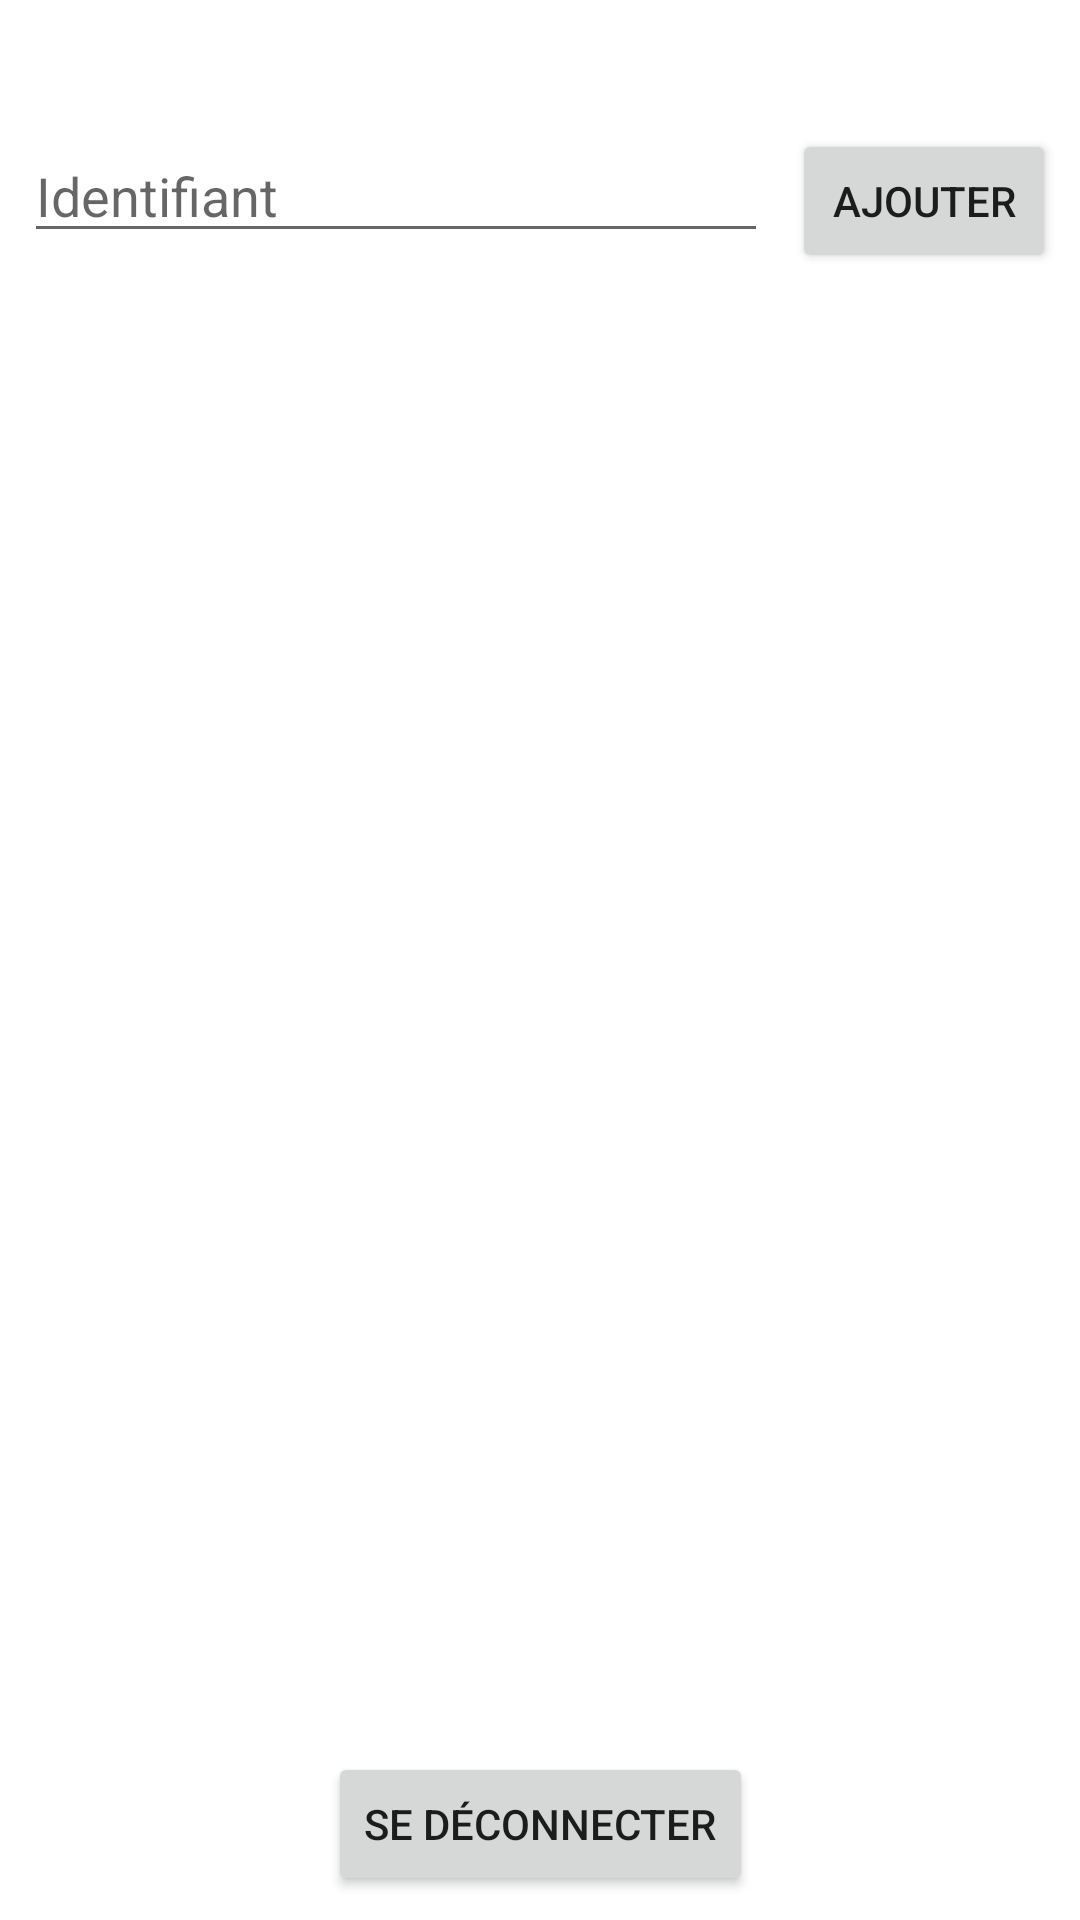

This screen was rendered from an Android layout file. Write that file and the resources it references.
<!-- AndroidManifest.xml: application theme Theme.Domotics -->
<!-- res/layout/fragment_settings.xml -->
<?xml version="1.0" encoding="utf-8"?>
<androidx.constraintlayout.widget.ConstraintLayout xmlns:android="http://schemas.android.com/apk/res/android"
    xmlns:app="http://schemas.android.com/apk/res-auto"
    xmlns:tools="http://schemas.android.com/tools"
    android:layout_width="match_parent"
    android:layout_height="match_parent"
    tools:context=".ui.settings.SettingsFragment">

    <TextView
        android:id="@+id/text_settings"
        android:layout_width="match_parent"
        android:layout_height="wrap_content"
        android:layout_marginStart="8dp"
        android:layout_marginTop="8dp"
        android:layout_marginEnd="8dp"
        android:textAlignment="center"
        android:textSize="20sp"
        app:layout_constraintEnd_toEndOf="parent"
        app:layout_constraintStart_toStartOf="parent"
        app:layout_constraintTop_toTopOf="parent" />

    <EditText
        android:id="@+id/editTextSettingsUserLogin"
        android:layout_width="0dp"
        android:layout_height="wrap_content"
        android:layout_marginStart="8dp"
        android:layout_marginTop="8dp"
        android:layout_marginEnd="8dp"
        android:ems="10"
        android:hint="Identifiant"
        android:inputType="text"
        app:layout_constraintEnd_toStartOf="@+id/btnSettingsAddUser"
        app:layout_constraintStart_toStartOf="parent"
        app:layout_constraintTop_toBottomOf="@+id/text_settings" />

    <Button
        android:id="@+id/btnSettingsAddUser"
        android:layout_width="wrap_content"
        android:layout_height="wrap_content"
        android:layout_marginTop="8dp"
        android:layout_marginEnd="8dp"
        android:text="@string/button_add_user"
        app:layout_constraintEnd_toEndOf="parent"
        app:layout_constraintTop_toBottomOf="@+id/text_settings" />

    <ListView
        android:id="@+id/listViewSettingsUsers"
        android:layout_width="0dp"
        android:layout_height="0dp"
        android:layout_marginStart="8dp"
        android:layout_marginTop="8dp"
        android:layout_marginEnd="8dp"
        android:layout_marginBottom="16dp"
        app:layout_constraintBottom_toTopOf="@+id/btnSettingsLogout"
        app:layout_constraintEnd_toEndOf="parent"
        app:layout_constraintStart_toStartOf="parent"
        app:layout_constraintTop_toBottomOf="@+id/editTextSettingsUserLogin" />

    <Button
        android:id="@+id/btnSettingsLogout"
        android:layout_width="wrap_content"
        android:layout_height="wrap_content"
        android:layout_marginStart="8dp"
        android:layout_marginEnd="8dp"
        android:layout_marginBottom="8dp"
        android:text="@string/button_logout"
        app:layout_constraintBottom_toBottomOf="parent"
        app:layout_constraintEnd_toEndOf="parent"
        app:layout_constraintStart_toStartOf="parent" />

</androidx.constraintlayout.widget.ConstraintLayout>
<!-- resources referenced by this layout -->
<resources>
  <string name="button_add_user">Ajouter</string>
  <string name="button_logout">Se déconnecter</string>
  <style name="Theme.Domotics" parent="Theme.MaterialComponents.DayNight.DarkActionBar">
          
          <item name="colorPrimary">@color/purple_500</item>
          <item name="colorPrimaryVariant">@color/purple_700</item>
          <item name="colorOnPrimary">@color/white</item>
          
          <item name="colorSecondary">@color/teal_200</item>
          <item name="colorSecondaryVariant">@color/teal_700</item>
          <item name="colorOnSecondary">@color/black</item>
          
          <item name="android:statusBarColor">?attr/colorPrimaryVariant</item>
          
      </style>
  <!-- not gathered from this repository: default colours our renderer supplied (Android Studio template values) -->
  <color name="purple_500">#FF6200EE</color>
  <color name="purple_700">#FF3700B3</color>
  <color name="teal_200">#FF03DAC5</color>
  <color name="teal_700">#FF018786</color>
  <color name="black">#FF000000</color>
  <color name="white">#FFFFFFFF</color>
</resources>
